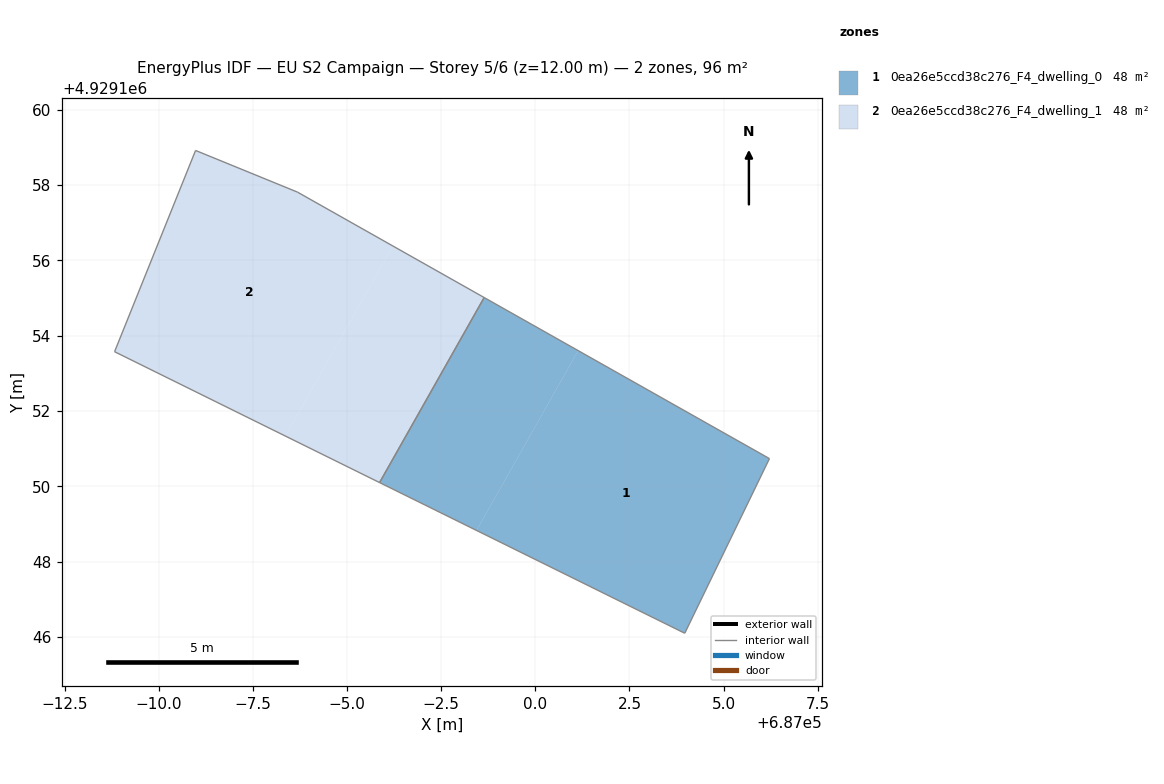
=== STOREY PLAN SPEC (per zone: floor XY polygon, exterior-wall plan segments, windows/doors) ===
zone 1: 0ea26e5ccd38c276_F4_dwelling_0  (47.9 m²)
  floor: (686998.44, 4929148.83) (687001.14, 4929153.61) (686998.64, 4929155.01) (686995.86, 4929150.10)
  floor: (687003.97, 4929146.10) (687006.22, 4929150.74) (687001.14, 4929153.61) (686998.44, 4929148.83)
  interior walls: 4
zone 2: 0ea26e5ccd38c276_F4_dwelling_1  (47.9 m²)
  floor: (686993.36, 4929151.34) (686996.21, 4929156.39) (686993.68, 4929157.82) (686990.97, 4929158.92) (686988.82, 4929153.58)
  floor: (686995.86, 4929150.10) (686998.64, 4929155.01) (686996.21, 4929156.39) (686993.36, 4929151.34)
  interior walls: 5

=== DERIVED (storey summary) ===
Building: EU S2 Campaign
Storey: 5 of 6  (floor level z = 12.00 m)
Storey gross floor area: 95.8 m²
Zones on this storey: 2
  - 0ea26e5ccd38c276_F4_dwelling_0: floor 47.9 m²
  - 0ea26e5ccd38c276_F4_dwelling_1: floor 47.9 m²
Zone adjacency (shared interzone walls):
  - 0ea26e5ccd38c276_F4_dwelling_0 ↔ 0ea26e5ccd38c276_F4_dwelling_1